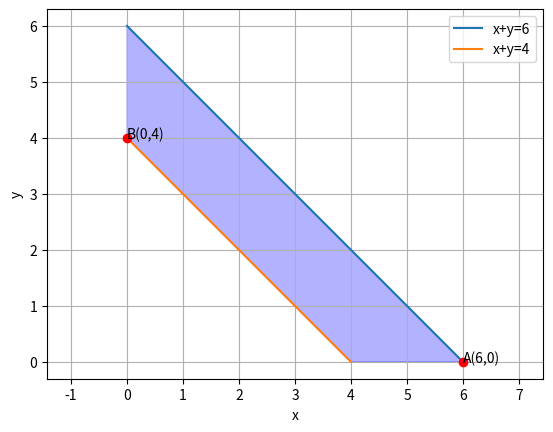

Source code (Python):
# -*- coding: utf-8 -*-
"""Assignment-10.ipynb

Automatically generated by Colaboratory.

Original file is located at
    https://colab.research.google.com/<link-removed>
"""

import numpy as np
import matplotlib.pyplot as plt
 
#Generate line points
def line_gen(A,B):
  len =10
  dim = A.shape[0]
  x_AB = np.zeros((dim,len))
  lam_1 = np.linspace(0,1,len)
  for i in range(len):
    temp1 = A + lam_1[i]*(B-A)
    x_AB[:,i]= temp1.T
  return x_AB
 
#Plotting line x+y = 6
A=np.array([6,0])
B=np.array([0,6])
AB=line_gen(A,B)
plt.plot(AB[0,:],AB[1,:],label='x+y=6')
 
#Plotting line x+y=4
P=np.array([4,0])
Q=np.array([0,4])
PQ=line_gen(P,Q)
plt.plot(PQ[0,:],PQ[1,:],label='x+y=4')
 
#Shading Required Region
x1=[0,6,4,0]
y1=[6,0,0,4]
plt.fill(x1,y1,color='blue',alpha=0.3)
 
#Labelling points
plt.plot(6,0,'o',color='r')
plt.text(6,0,'A(6,0)')
plt.plot(0,4,'o',color='r')
plt.text(0,4,'B(0,4)')

 
plt.xlabel('x')
plt.ylabel('y')
plt.legend(loc='best')
plt.grid() # minor
plt.axis('equal')
plt.show()